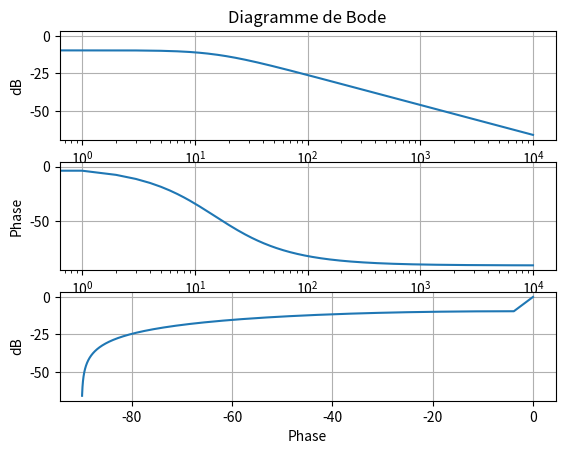

Python code for this plot:
"""
[redacted]
"""

import matplotlib.pyplot as plt
from math import *


b0 = 1
a1 = 2
a0 = 3

Module = []
Gain = []
Phase = []
i = 0
Frequence = range(10000)
interval = 0.1
w = 0

# Calcule de K
K = int(b0)/int(a0)

# Calcule du A1(s)
A1 = int(a1)/int(a0)

# Calcule du A0
A0 = int(a0)/int(a0)


Module.append(K)

# Boucle pour calculer 10000 points du graphique
while i < 10000:

    # Calcule du Gain avec la formule du SO1
    valeur1=float((pow(A1,2) * pow(w,2)))
    valeur2=float(sqrt(A0 + valeur1))
    Module.append(valeur2)
    valeur3=float(log10(K) * 20) - float(log10(Module[i]) * 20)

    # On ajoute un element à la fin du tableau
    Gain.append(valeur3)

    # On fait l'arctg des 2 valeurs (résultat en rad/s)
    valeur4 = -atan2(w * A1, A0)

    # On convertie les rad/s en degrés
    valeur5 = degrees(valeur4)

    # On ajoute un element à la fin du tableau
    Phase.append(valeur5)
    i += 1
    w = w + interval

Module.append(K)

# Graphique Frequence (Bode)
plt.subplot(3, 1, 1)
plt.semilogx(Frequence, Gain)
plt.xlabel('rad/s')
plt.ylabel('dB')
plt.title("Diagramme de Bode")
plt.grid()

# Graphique degrés (Bode)
plt.subplot(3, 1, 2)
plt.semilogx(Frequence, Phase)
plt.xlabel('rad/s')
plt.ylabel('Phase')
plt.grid()

# Graphique Black
plt.subplot(3, 1, 3)
plt.plot(Phase, Gain)
plt.xlabel('Phase')
plt.ylabel('dB')
plt.grid()

plt.show()
